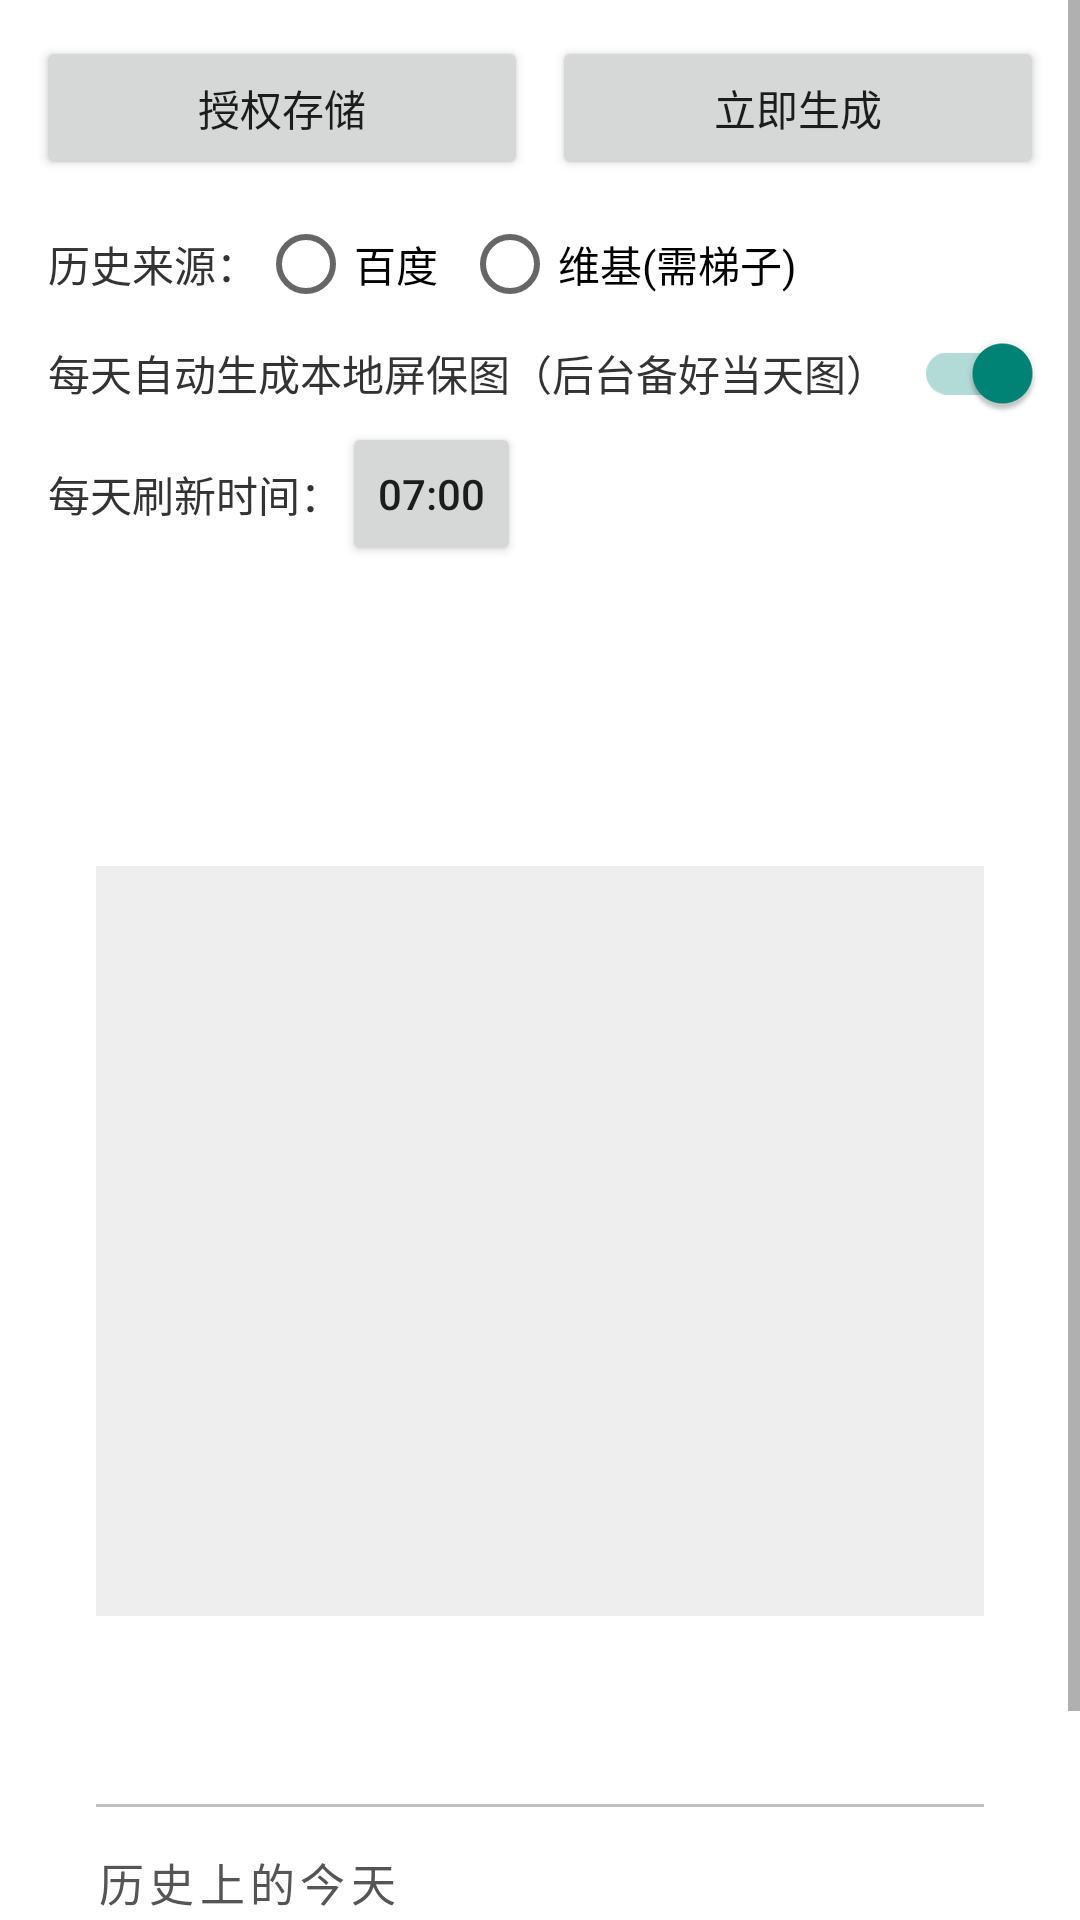

This screen was rendered from an Android layout file. Write that file and the resources it references.
<!-- AndroidManifest.xml: application theme Theme.EinkDaily -->
<!-- res/layout/activity_main.xml -->
<?xml version="1.0" encoding="utf-8"?>
<ScrollView xmlns:android="http://schemas.android.com/apk/res/android"
    android:layout_width="match_parent"
    android:layout_height="match_parent"
    android:background="#FFFFFF">

    <LinearLayout
        android:layout_width="match_parent"
        android:layout_height="wrap_content"
        android:orientation="vertical">

        <LinearLayout
            android:layout_width="match_parent"
            android:layout_height="wrap_content"
            android:orientation="horizontal"
            android:padding="12dp">

            <Button
                android:id="@+id/btnPerm"
                android:layout_width="0dp"
                android:layout_height="wrap_content"
                android:layout_weight="1"
                android:text="@string/btn_perm" />

            <Button
                android:id="@+id/btnGenerate"
                android:layout_width="0dp"
                android:layout_height="wrap_content"
                android:layout_marginStart="8dp"
                android:layout_weight="1"
                android:text="@string/btn_generate" />
        </LinearLayout>

        <LinearLayout
            android:layout_width="match_parent"
            android:layout_height="wrap_content"
            android:gravity="center_vertical"
            android:orientation="horizontal"
            android:paddingHorizontal="16dp"
            android:paddingBottom="4dp">

            <TextView
                android:layout_width="wrap_content"
                android:layout_height="wrap_content"
                android:text="历史来源："
                android:textColor="#333333"
                android:textSize="14sp" />

            <RadioGroup
                android:id="@+id/rgSource"
                android:layout_width="wrap_content"
                android:layout_height="wrap_content"
                android:orientation="horizontal">

                <RadioButton
                    android:id="@+id/rbBaidu"
                    android:layout_width="wrap_content"
                    android:layout_height="wrap_content"
                    android:text="百度" />

                <RadioButton
                    android:id="@+id/rbWiki"
                    android:layout_width="wrap_content"
                    android:layout_height="wrap_content"
                    android:layout_marginStart="8dp"
                    android:text="维基(需梯子)" />
            </RadioGroup>
        </LinearLayout>

        <androidx.appcompat.widget.SwitchCompat
            android:id="@+id/swAuto"
            android:layout_width="match_parent"
            android:layout_height="wrap_content"
            android:checked="true"
            android:paddingHorizontal="16dp"
            android:paddingVertical="6dp"
            android:text="每天自动生成本地屏保图（后台备好当天图）"
            android:textColor="#333333"
            android:textSize="14sp" />

        <LinearLayout
            android:layout_width="match_parent"
            android:layout_height="wrap_content"
            android:gravity="center_vertical"
            android:orientation="horizontal"
            android:paddingHorizontal="16dp"
            android:paddingBottom="4dp">

            <TextView
                android:layout_width="wrap_content"
                android:layout_height="wrap_content"
                android:text="每天刷新时间："
                android:textColor="#333333"
                android:textSize="14sp" />

            <Button
                android:id="@+id/btnTime"
                android:layout_width="wrap_content"
                android:layout_height="wrap_content"
                android:minWidth="0dp"
                android:text="07:00" />
        </LinearLayout>

        <TextView
            android:id="@+id/tvStatus"
            android:layout_width="match_parent"
            android:layout_height="wrap_content"
            android:paddingHorizontal="16dp"
            android:paddingBottom="8dp"
            android:textColor="#666666"
            android:textSize="13sp" />

        
        <include
            android:id="@+id/preview"
            layout="@layout/view_daily"
            android:layout_width="match_parent"
            android:layout_height="500dp" />

    </LinearLayout>
</ScrollView>
<!-- res/layout/view_daily.xml (included above) -->
<?xml version="1.0" encoding="utf-8"?>
<LinearLayout xmlns:android="http://schemas.android.com/apk/res/android"
    android:layout_width="match_parent"
    android:layout_height="match_parent"
    android:background="#FFFFFF"
    android:orientation="vertical"
    android:padding="32dp">

    <TextView
        android:id="@+id/tvDate"
        android:layout_width="match_parent"
        android:layout_height="wrap_content"
        android:gravity="end"
        android:letterSpacing="0.03"
        android:textColor="#000000"
        android:textSize="18sp" />

    <ImageView
        android:id="@+id/ivBing"
        android:layout_width="match_parent"
        android:layout_height="250dp"
        android:layout_marginTop="14dp"
        android:background="#EEEEEE"
        android:contentDescription="Bing"
        android:scaleType="centerCrop" />

    <TextView
        android:id="@+id/tvBingCaption"
        android:layout_width="match_parent"
        android:layout_height="wrap_content"
        android:layout_marginTop="6dp"
        android:ellipsize="end"
        android:maxLines="2"
        android:textColor="#555555"
        android:textSize="12sp"
        android:textStyle="italic" />

    
    <LinearLayout
        android:layout_width="match_parent"
        android:layout_height="0dp"
        android:layout_weight="1.1"
        android:layout_marginTop="16dp"
        android:gravity="center_horizontal"
        android:orientation="vertical">

        <TextView
            android:id="@+id/tvPoem"
            android:layout_width="match_parent"
            android:layout_height="0dp"
            android:layout_weight="1"
            android:autoSizeMaxTextSize="34sp"
            android:autoSizeMinTextSize="13sp"
            android:autoSizeStepGranularity="1sp"
            android:autoSizeTextType="uniform"
            android:fontFamily="serif"
            android:gravity="center"
            android:lineSpacingMultiplier="1.25"
            android:textColor="#000000" />

        <TextView
            android:id="@+id/tvPoemMeta"
            android:layout_width="wrap_content"
            android:layout_height="wrap_content"
            android:layout_marginTop="8dp"
            android:fontFamily="serif"
            android:textColor="#444444"
            android:textSize="16sp" />
    </LinearLayout>

    <View
        android:layout_width="match_parent"
        android:layout_height="1dp"
        android:layout_marginTop="12dp"
        android:alpha="0.25"
        android:background="#000000" />

    <TextView
        android:layout_width="match_parent"
        android:layout_height="wrap_content"
        android:layout_marginTop="14dp"
        android:letterSpacing="0.12"
        android:text="历史上的今天"
        android:textColor="#555555"
        android:textSize="15sp" />

    
    <TextView
        android:id="@+id/tvHistory"
        android:layout_width="match_parent"
        android:layout_height="0dp"
        android:layout_weight="1"
        android:layout_marginTop="12dp"
        android:autoSizeMaxTextSize="18sp"
        android:autoSizeMinTextSize="11sp"
        android:autoSizeStepGranularity="1sp"
        android:autoSizeTextType="uniform"
        android:lineSpacingMultiplier="1.3"
        android:textColor="#000000" />

    <TextView
        android:id="@+id/tvUpdated"
        android:layout_width="match_parent"
        android:layout_height="wrap_content"
        android:layout_marginTop="8dp"
        android:gravity="end"
        android:textColor="#666666"
        android:textSize="12sp" />

</LinearLayout>
<!-- resources referenced by this layout -->
<resources>
  <string name="btn_generate">立即生成</string>
  <string name="btn_perm">授权存储</string>
  <style name="Theme.EinkDaily" parent="Theme.AppCompat.Light.NoActionBar">
          <item name="android:windowBackground">@android:color/white</item>
          <item name="android:statusBarColor">@android:color/white</item>
      </style>
</resources>
